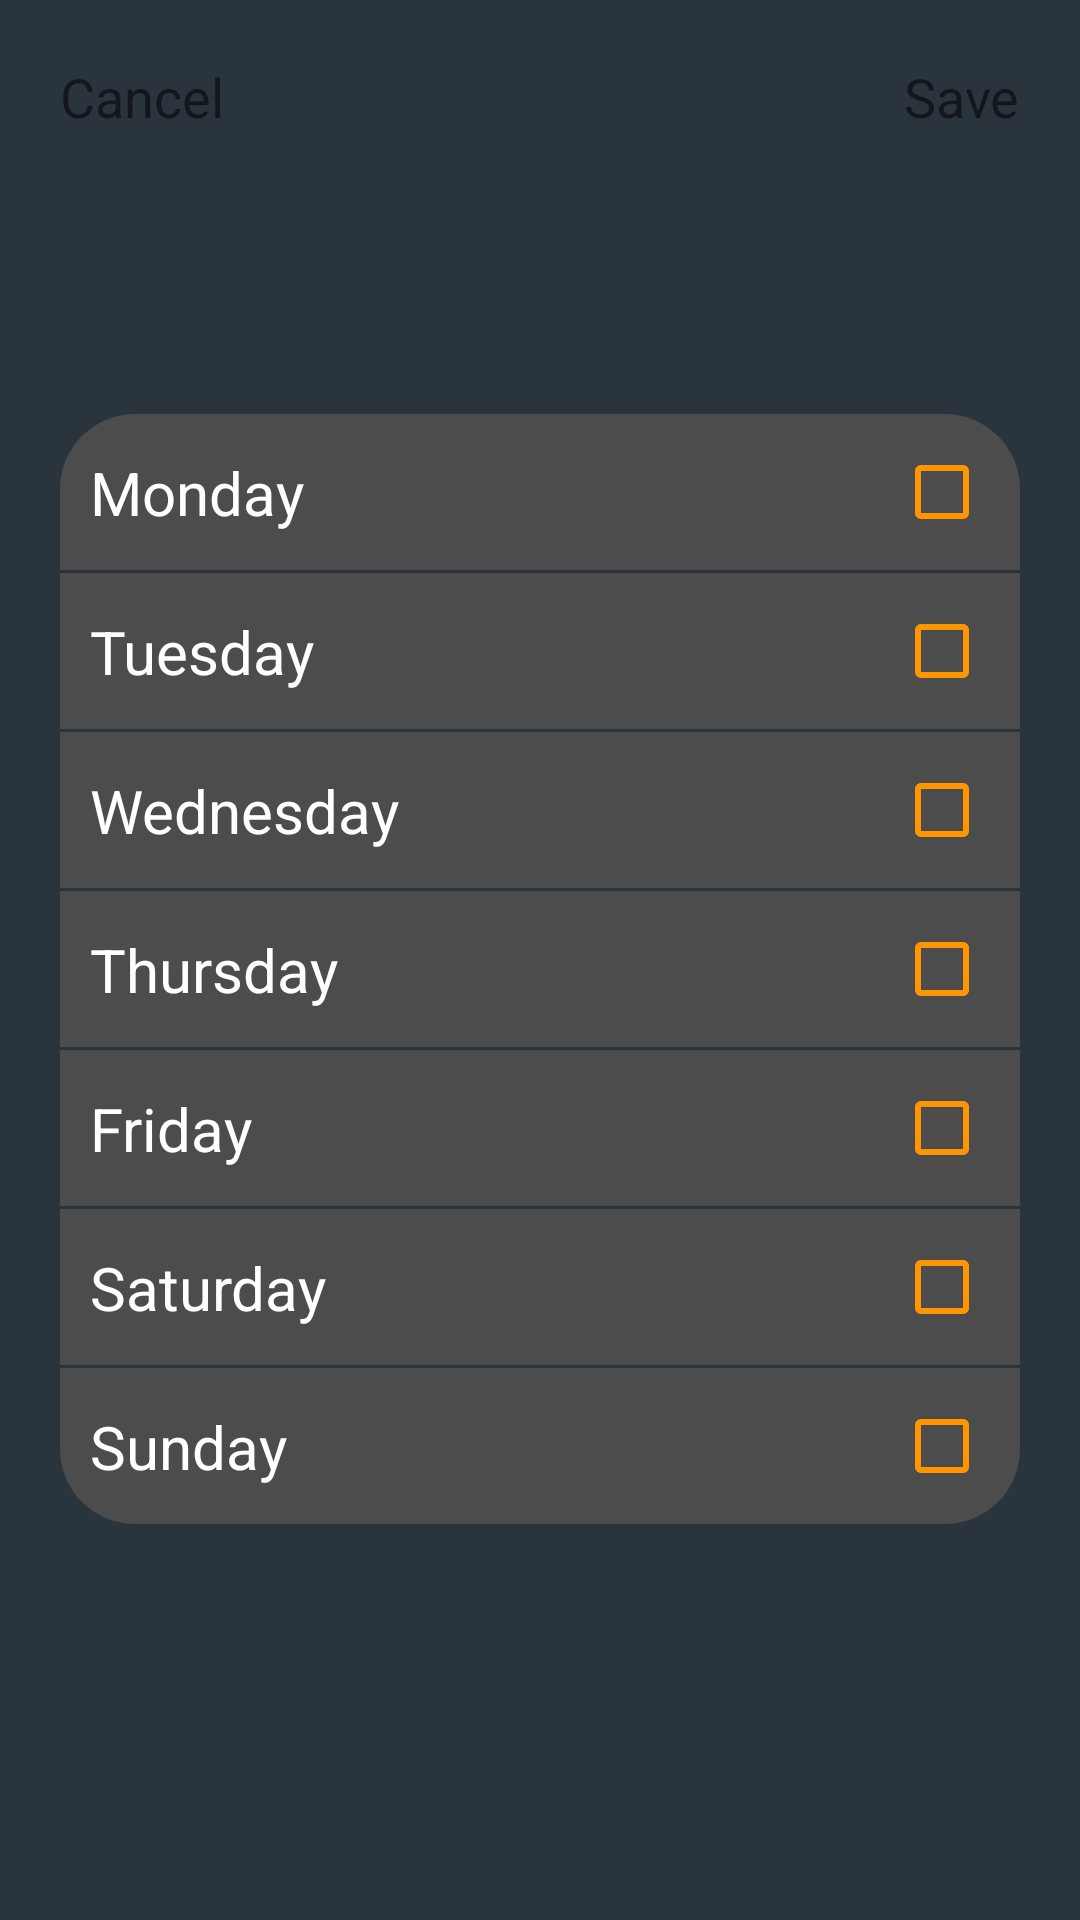

Produce the Android XML layout that renders to this screen, including the resource entries it uses.
<!-- AndroidManifest.xml: application theme Theme.Alarm -->
<!-- res/layout/activity_choose_repeat_day.xml -->
<?xml version="1.0" encoding="utf-8"?>
<androidx.constraintlayout.widget.ConstraintLayout xmlns:android="http://schemas.android.com/apk/res/android"
    xmlns:tools="http://schemas.android.com/tools"
    android:layout_width="match_parent"
    android:layout_height="match_parent"
    xmlns:app="http://schemas.android.com/apk/res-auto"
    android:paddingTop="20dp"
    android:paddingStart="20dp"
    android:paddingEnd="20dp"
    android:background="#2a343c">

    <TextView
        android:id="@+id/tv_cancel_day_choose"
        android:layout_width="wrap_content"
        android:layout_height="wrap_content"
        android:text="@string/cancel"
        android:textColor="@color/orange"
        android:textSize="18sp"
        app:layout_constraintStart_toStartOf="parent"
        app:layout_constraintTop_toTopOf="parent"
        />

    <TextView
        android:id="@+id/tv_save_day_choose"
        android:layout_width="wrap_content"
        android:layout_height="wrap_content"
        android:text="@string/save"
        android:textColor="@color/orange"
        android:textSize="18sp"
        app:layout_constraintEnd_toEndOf="parent"
        app:layout_constraintTop_toTopOf="parent"
        />

    <androidx.constraintlayout.widget.ConstraintLayout
        android:id="@+id/cl_monday"
        android:layout_width="match_parent"
        android:layout_height="wrap_content"
        android:background="@drawable/top_corner_view"
        app:layout_constraintStart_toStartOf="parent"
        app:layout_constraintEnd_toEndOf="parent"
        app:layout_constraintBottom_toTopOf="@id/cl_tuesday"
        android:paddingStart="10dp"
        android:paddingTop="10dp"
        android:paddingEnd="10dp"
        android:paddingBottom="10dp"
        android:layout_marginBottom="1dp">

        <TextView
            android:id="@+id/tv_monday"
            android:layout_width="wrap_content"
            android:layout_height="wrap_content"
            android:text="Monday"
            android:textColor="@color/white"
            android:textSize="20sp"
            app:layout_constraintBottom_toBottomOf="parent"
            app:layout_constraintStart_toStartOf="parent"
            app:layout_constraintTop_toTopOf="parent"/>

        <CheckBox
            android:id="@+id/cb_monday"
            android:layout_width="wrap_content"
            android:layout_height="wrap_content"
            app:layout_constraintEnd_toEndOf="parent"
            app:layout_constraintBottom_toBottomOf="parent"
            app:layout_constraintTop_toTopOf="parent"
            android:buttonTint="#FF9500"
            android:checked="false"
            />
    </androidx.constraintlayout.widget.ConstraintLayout>

    <androidx.constraintlayout.widget.ConstraintLayout
        android:id="@+id/cl_tuesday"
        android:layout_width="match_parent"
        android:layout_height="wrap_content"
        android:background="#4c4c4c"
        android:paddingStart="10dp"
        android:paddingTop="10dp"
        android:paddingEnd="10dp"
        android:paddingBottom="10dp"
        android:layout_marginBottom="1dp"
        app:layout_constraintStart_toStartOf="parent"
        app:layout_constraintEnd_toEndOf="parent"
        app:layout_constraintBottom_toTopOf="@id/cl_wednesday"
        >

        <TextView
            android:id="@+id/tv_tuesday"
            android:layout_width="wrap_content"
            android:layout_height="wrap_content"
            android:text="Tuesday"
            android:textColor="@color/white"
            android:textSize="20sp"
            app:layout_constraintBottom_toBottomOf="parent"
            app:layout_constraintStart_toStartOf="parent"
            app:layout_constraintTop_toTopOf="parent"/>

        <CheckBox
            android:id="@+id/cb_tuesday"
            android:layout_width="wrap_content"
            android:layout_height="wrap_content"
            app:layout_constraintEnd_toEndOf="parent"
            app:layout_constraintBottom_toBottomOf="parent"
            app:layout_constraintTop_toTopOf="parent"
            android:buttonTint="#FF9500"
            android:checked="false"
            />
    </androidx.constraintlayout.widget.ConstraintLayout>



    <androidx.constraintlayout.widget.ConstraintLayout
        android:id="@+id/cl_wednesday"
        android:layout_width="match_parent"
        android:layout_height="wrap_content"
        android:background="#4c4c4c"
        android:paddingStart="10dp"
        android:paddingTop="10dp"
        android:paddingEnd="10dp"
        android:paddingBottom="10dp"
        android:layout_marginBottom="120dp"
        app:layout_constraintBottom_toBottomOf="parent"
        app:layout_constraintEnd_toEndOf="parent"
        app:layout_constraintStart_toStartOf="parent"
        app:layout_constraintTop_toTopOf="parent">

        <TextView
            android:id="@+id/tv_wednesday"
            android:layout_width="wrap_content"
            android:layout_height="wrap_content"
            android:text="Wednesday"
            android:textColor="@color/white"
            android:textSize="20sp"
            app:layout_constraintBottom_toBottomOf="parent"
            app:layout_constraintStart_toStartOf="parent"
            app:layout_constraintTop_toTopOf="parent"
            />

        <CheckBox
            android:id="@+id/cb_wednesday"
            android:layout_width="wrap_content"
            android:layout_height="wrap_content"
            app:layout_constraintEnd_toEndOf="parent"
            app:layout_constraintBottom_toBottomOf="parent"
            app:layout_constraintTop_toTopOf="parent"
            android:buttonTint="#FF9500"
            android:checked="false"
            />

    </androidx.constraintlayout.widget.ConstraintLayout>

    <androidx.constraintlayout.widget.ConstraintLayout
        android:id="@+id/cl_thursday"
        android:layout_width="match_parent"
        android:layout_height="wrap_content"
        android:background="#4c4c4c"
        android:paddingStart="10dp"
        android:paddingTop="10dp"
        android:paddingEnd="10dp"
        android:paddingBottom="10dp"
        android:layout_marginTop="1dp"
        app:layout_constraintTop_toBottomOf="@id/cl_wednesday"
        app:layout_constraintStart_toStartOf="parent"
        app:layout_constraintEnd_toEndOf="parent">

        <TextView
            android:id="@+id/tv_thursday"
            android:layout_width="wrap_content"
            android:layout_height="wrap_content"
            android:text="Thursday"
            android:textColor="@color/white"
            android:textSize="20sp"
            app:layout_constraintBottom_toBottomOf="parent"
            app:layout_constraintStart_toStartOf="parent"
            app:layout_constraintTop_toTopOf="parent"/>

        <CheckBox
            android:id="@+id/cb_thursday"
            android:layout_width="wrap_content"
            android:layout_height="wrap_content"
            app:layout_constraintEnd_toEndOf="parent"
            app:layout_constraintBottom_toBottomOf="parent"
            app:layout_constraintTop_toTopOf="parent"
            android:buttonTint="#FF9500"
            android:checked="false"
            />

    </androidx.constraintlayout.widget.ConstraintLayout>

    <androidx.constraintlayout.widget.ConstraintLayout
        android:id="@+id/cl_friday"
        android:layout_width="match_parent"
        android:layout_height="wrap_content"
        app:layout_constraintStart_toStartOf="parent"
        app:layout_constraintEnd_toEndOf="parent"
        app:layout_constraintTop_toBottomOf="@id/cl_thursday"
        android:background="#4c4c4c"
        android:paddingStart="10dp"
        android:paddingTop="10dp"
        android:paddingEnd="10dp"
        android:paddingBottom="10dp"
        android:layout_marginTop="1dp"
        >

        <TextView
            android:id="@+id/tv_friday"
            android:layout_width="wrap_content"
            android:layout_height="wrap_content"
            android:text="Friday"
            android:textColor="@color/white"
            android:textSize="20sp"
            app:layout_constraintBottom_toBottomOf="parent"
            app:layout_constraintStart_toStartOf="parent"
            app:layout_constraintTop_toTopOf="parent"/>

        <CheckBox
            android:id="@+id/cb_friday"
            android:layout_width="wrap_content"
            android:layout_height="wrap_content"
            app:layout_constraintEnd_toEndOf="parent"
            app:layout_constraintBottom_toBottomOf="parent"
            app:layout_constraintTop_toTopOf="parent"
            android:buttonTint="#FF9500"
            android:checked="false"
            />

    </androidx.constraintlayout.widget.ConstraintLayout>

    <androidx.constraintlayout.widget.ConstraintLayout
        android:id="@+id/cl_saturday"
        android:layout_width="match_parent"
        android:layout_height="wrap_content"
        app:layout_constraintStart_toStartOf="parent"
        app:layout_constraintEnd_toEndOf="parent"
        app:layout_constraintTop_toBottomOf="@id/cl_friday"
        android:background="#4c4c4c"
        android:paddingStart="10dp"
        android:paddingTop="10dp"
        android:paddingEnd="10dp"
        android:paddingBottom="10dp"
        android:layout_marginTop="1dp"
        >

        <TextView
            android:id="@+id/tv_saturday"
            android:layout_width="wrap_content"
            android:layout_height="wrap_content"
            android:text="Saturday"
            android:textColor="@color/white"
            android:textSize="20sp"
            app:layout_constraintBottom_toBottomOf="parent"
            app:layout_constraintStart_toStartOf="parent"
            app:layout_constraintTop_toTopOf="parent"/>

        <CheckBox
            android:id="@+id/cb_saturday"
            android:layout_width="wrap_content"
            android:layout_height="wrap_content"
            app:layout_constraintEnd_toEndOf="parent"
            app:layout_constraintBottom_toBottomOf="parent"
            app:layout_constraintTop_toTopOf="parent"
            android:buttonTint="#FF9500"
            android:checked="false"
            />

    </androidx.constraintlayout.widget.ConstraintLayout>

    <androidx.constraintlayout.widget.ConstraintLayout
        android:id="@+id/cl_sunday"
        android:layout_width="match_parent"
        android:layout_height="wrap_content"
        app:layout_constraintStart_toStartOf="parent"
        app:layout_constraintEnd_toEndOf="parent"
        app:layout_constraintTop_toBottomOf="@id/cl_saturday"
        android:background="@drawable/bottom_corner_view"
        android:paddingStart="10dp"
        android:paddingTop="10dp"
        android:paddingEnd="10dp"
        android:paddingBottom="10dp"
        android:layout_marginTop="1dp"
        >

        <TextView
            android:id="@+id/tv_sunday"
            android:layout_width="wrap_content"
            android:layout_height="wrap_content"
            android:text="Sunday"
            android:textColor="@color/white"
            android:textSize="20sp"
            app:layout_constraintBottom_toBottomOf="parent"
            app:layout_constraintStart_toStartOf="parent"
            app:layout_constraintTop_toTopOf="parent"/>

        <CheckBox
            android:id="@+id/cb_sunday"
            android:layout_width="wrap_content"
            android:layout_height="wrap_content"
            app:layout_constraintEnd_toEndOf="parent"
            app:layout_constraintBottom_toBottomOf="parent"
            app:layout_constraintTop_toTopOf="parent"
            android:buttonTint="#FF9500"
            android:checked="false"
            />

    </androidx.constraintlayout.widget.ConstraintLayout>

</androidx.constraintlayout.widget.ConstraintLayout>
<!-- resources referenced by this layout -->
<resources>
  <!-- drawable bottom_corner_view (drawable) -->
  <?xml version="1.0" encoding="utf-8"?>
  
  <shape xmlns:android="http://schemas.android.com/apk/res/android"
      android:tint="#4c4c4c"
      android:shape="rectangle">
  
      <corners android:bottomLeftRadius="25dp"
          android:bottomRightRadius="25dp"/>
  </shape>
  <!-- drawable top_corner_view (drawable) -->
  <?xml version="1.0" encoding="utf-8"?>
  
  <shape xmlns:android="http://schemas.android.com/apk/res/android"
  
      android:tint="#4c4c4c"
      android:shape="rectangle">
  
      <corners android:topLeftRadius="25dp"
          android:topRightRadius="25dp"/>
  
  
  </shape>
  <string name="cancel">Cancel</string>
  <string name="save">Save</string>
  <style name="Theme.Alarm" parent="Theme.MaterialComponents.DayNight.NoActionBar.Bridge">
          
          <item name="colorPrimary">@color/purple_500</item>
          <item name="colorPrimaryVariant">@color/purple_700</item>
          <item name="colorOnPrimary">@color/white</item>
          
          <item name="colorSecondary">@color/teal_200</item>
          <item name="colorSecondaryVariant">@color/teal_700</item>
          <item name="colorOnSecondary">@color/black</item>
          
          <item name="android:statusBarColor">@color/black</item>
          
      </style>
  <!-- not gathered from this repository: default colours our renderer supplied (Android Studio template values) -->
  <color name="purple_500">#FF6200EE</color>
  <color name="purple_700">#FF3700B3</color>
  <color name="teal_200">#FF03DAC5</color>
  <color name="teal_700">#FF018786</color>
  <color name="black">#FF000000</color>
  <color name="white">#FFFFFFFF</color>
</resources>
